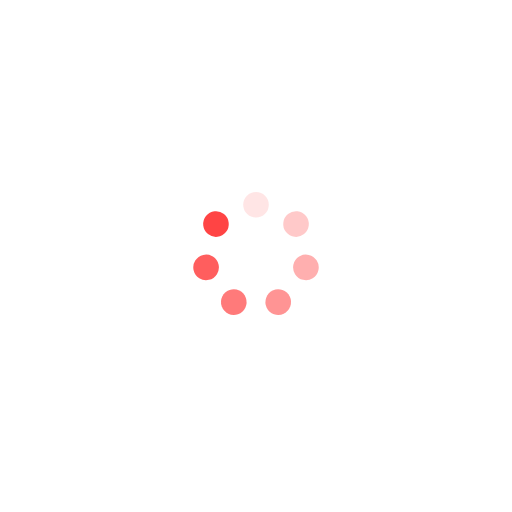
t = 0.00 s
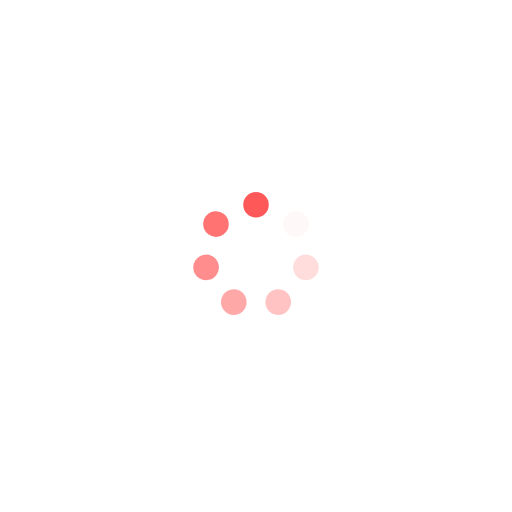
t = 0.25 s
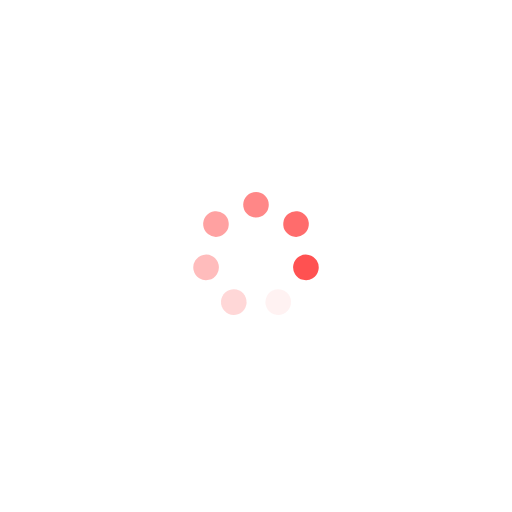
t = 0.50 s
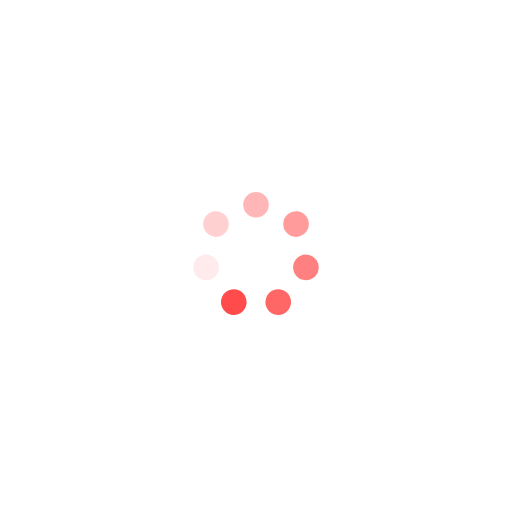
t = 0.75 s

The animated SVG that drew these frames (rendered in a browser with its animation timeline set to each time). Animation: 7 SMIL elements (animate=7); one cycle of 1.00 s, repeats indefinitely.

<?xml version="1.0" encoding="utf-8"?>
<svg xmlns="http://www.w3.org/2000/svg" xmlns:xlink="http://www.w3.org/1999/xlink" style="margin: auto; background: none; display: block; shape-rendering: auto;" width="200px" height="200px" viewBox="0 0 100 100" preserveAspectRatio="xMidYMid">
<g transform="rotate(0 50 50)">
  <rect x="47.5" y="37.5" rx="2.5" ry="2.5" width="5" height="5" fill="#ff4444">
    <animate attributeName="opacity" values="1;0" keyTimes="0;1" dur="1s" begin="-0.8571428571428571s" repeatCount="indefinite"></animate>
  </rect>
</g><g transform="rotate(51.42857142857143 50 50)">
  <rect x="47.5" y="37.5" rx="2.5" ry="2.5" width="5" height="5" fill="#ff4444">
    <animate attributeName="opacity" values="1;0" keyTimes="0;1" dur="1s" begin="-0.7142857142857143s" repeatCount="indefinite"></animate>
  </rect>
</g><g transform="rotate(102.85714285714286 50 50)">
  <rect x="47.5" y="37.5" rx="2.5" ry="2.5" width="5" height="5" fill="#ff4444">
    <animate attributeName="opacity" values="1;0" keyTimes="0;1" dur="1s" begin="-0.5714285714285714s" repeatCount="indefinite"></animate>
  </rect>
</g><g transform="rotate(154.28571428571428 50 50)">
  <rect x="47.5" y="37.5" rx="2.5" ry="2.5" width="5" height="5" fill="#ff4444">
    <animate attributeName="opacity" values="1;0" keyTimes="0;1" dur="1s" begin="-0.42857142857142855s" repeatCount="indefinite"></animate>
  </rect>
</g><g transform="rotate(205.71428571428572 50 50)">
  <rect x="47.5" y="37.5" rx="2.5" ry="2.5" width="5" height="5" fill="#ff4444">
    <animate attributeName="opacity" values="1;0" keyTimes="0;1" dur="1s" begin="-0.2857142857142857s" repeatCount="indefinite"></animate>
  </rect>
</g><g transform="rotate(257.14285714285717 50 50)">
  <rect x="47.5" y="37.5" rx="2.5" ry="2.5" width="5" height="5" fill="#ff4444">
    <animate attributeName="opacity" values="1;0" keyTimes="0;1" dur="1s" begin="-0.14285714285714285s" repeatCount="indefinite"></animate>
  </rect>
</g><g transform="rotate(308.57142857142856 50 50)">
  <rect x="47.5" y="37.5" rx="2.5" ry="2.5" width="5" height="5" fill="#ff4444">
    <animate attributeName="opacity" values="1;0" keyTimes="0;1" dur="1s" begin="0s" repeatCount="indefinite"></animate>
  </rect>
</g>
<!-- [ldio] generated by https://loading.io/ --></svg>